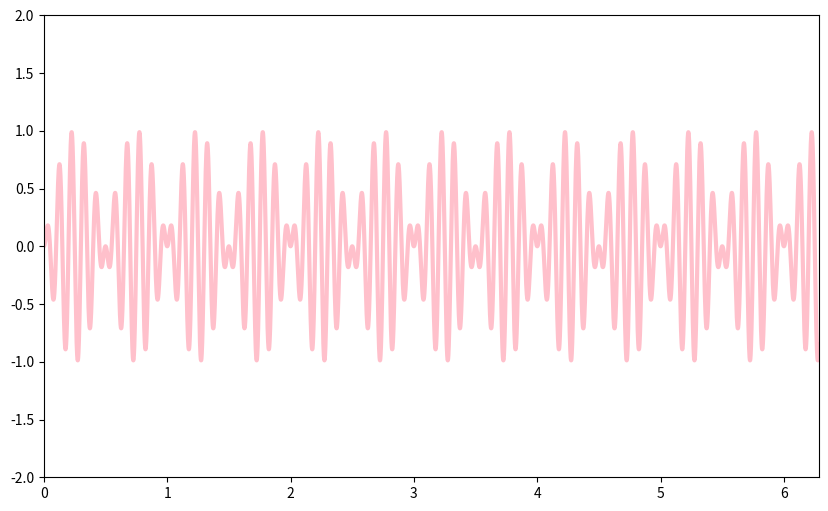

The matplotlib source for this figure:
"""
AM_modulation from numpy
"""
import matplotlib.pyplot as plt
import numpy as np

pi = np.pi
carrier = 10000
Fc = 10
x = np.linspace(0, 8 * pi, 8 * carrier)
carrier = np.array([np.sin(2 * pi * Fc * value) for value in x], dtype=float)
modulation = np.array([np.sin(2 * pi * value) for value in x], dtype=float)
AM_modulation = carrier * modulation
plt.figure(figsize=(10, 6), dpi=128)
plt.plot(x, AM_modulation, c='pink', linewidth=3)
plt.axis([0, 2 * pi, -2, 2])
plt.show()
